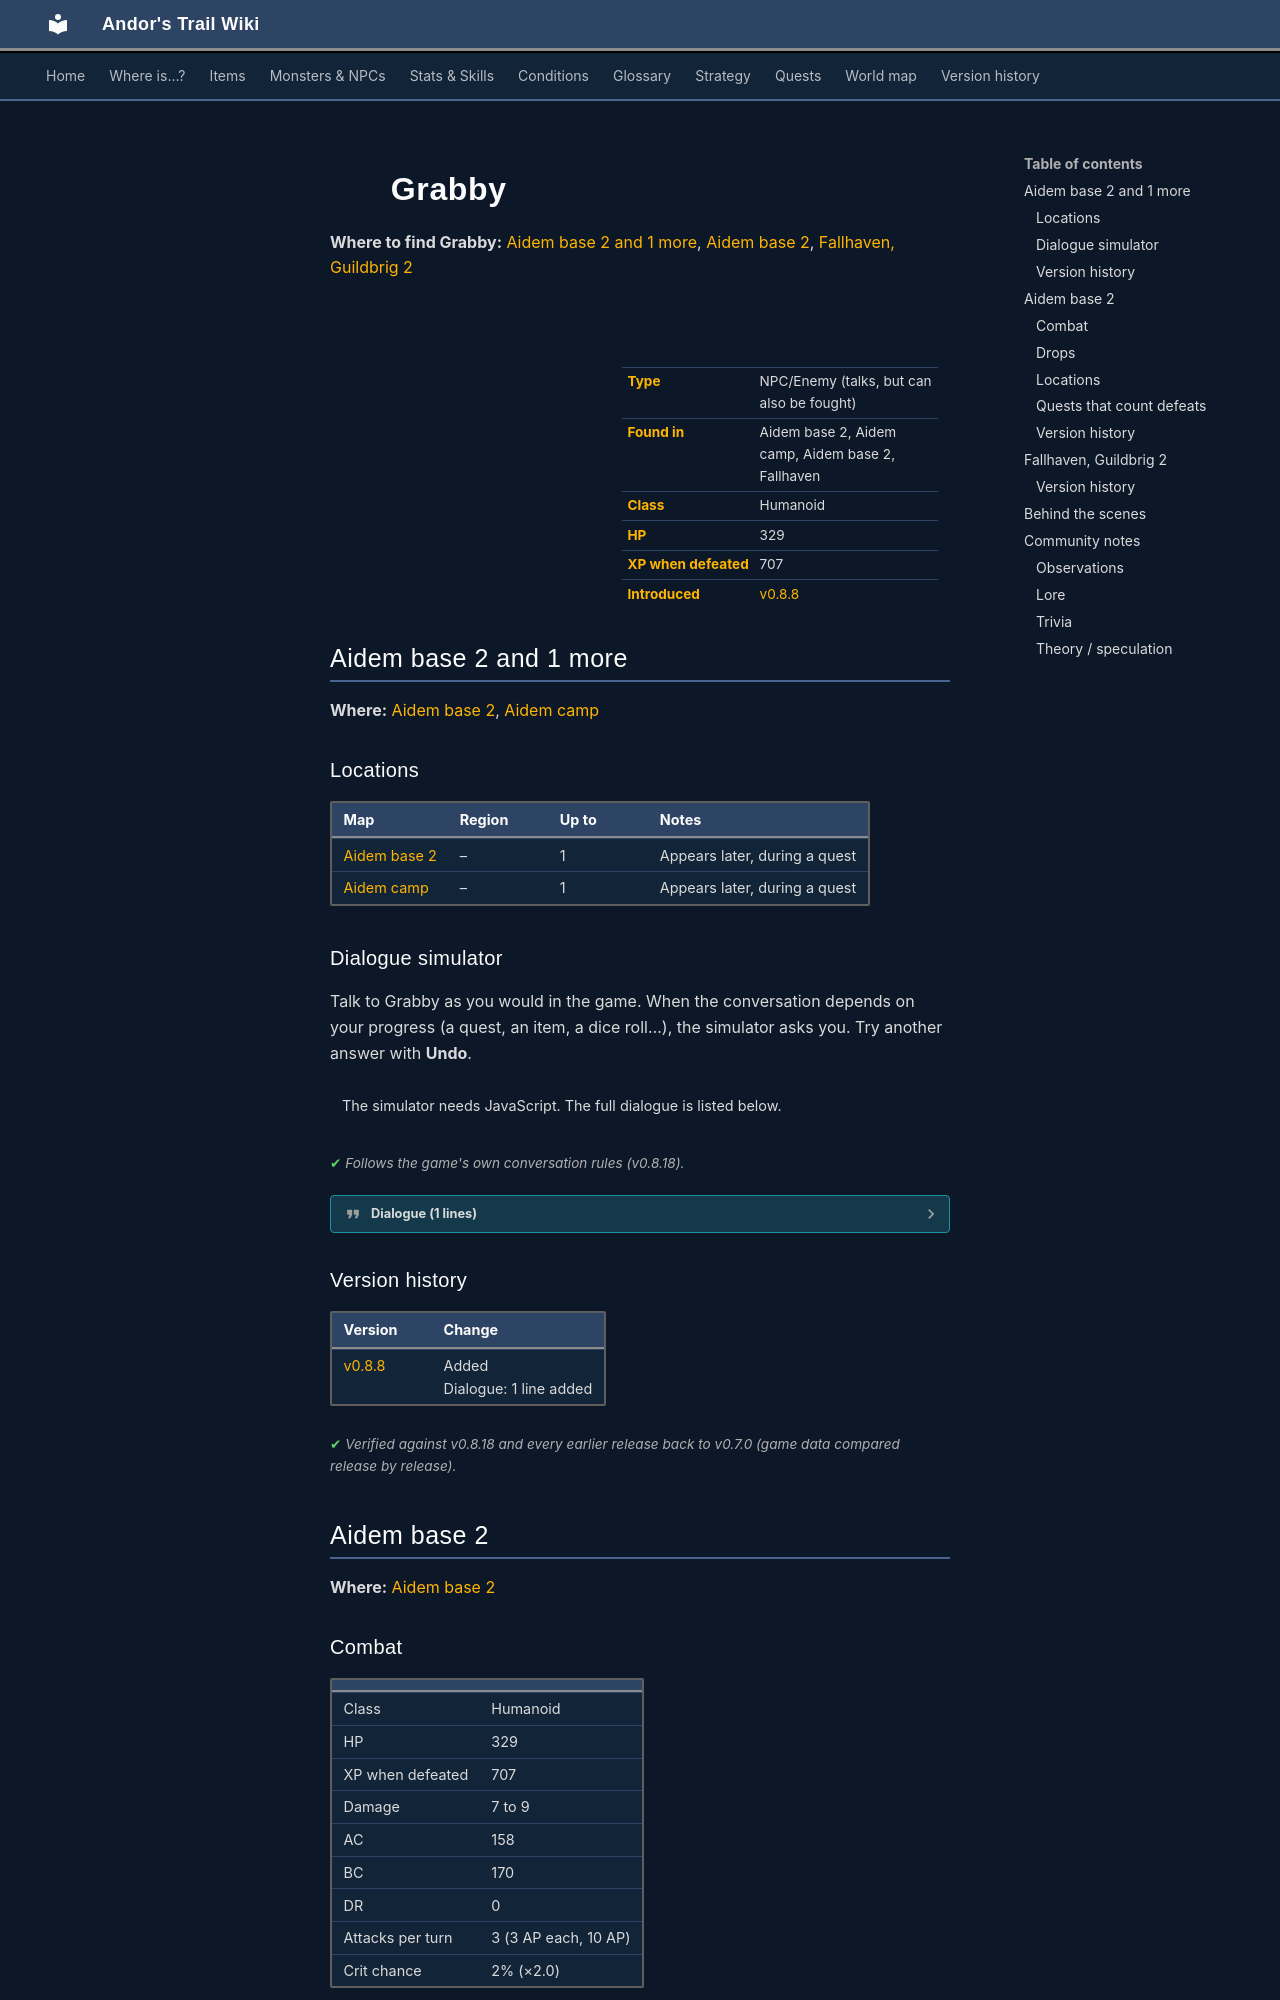

repository: asdfghjkl628/Andor-s-Trail-Wikiiii · page: monsters/aidem_camp_grabby/index.html · generator: mkdocs

---
description: "Grabby is an NPC you can also fight in Andor's Trail, found in Aidem base 2, Aidem camp, Aidem base 2, Fallhaven."
---

# ![](../assets/icons/monsters/monsters_ld1_65.png){ .sprite } Grabby

**Where to find Grabby:** [Aidem base 2 and 1 more](#v-aidem_camp_grabby), [Aidem base 2](#v-aidem_base_grabby_aggressive), [Fallhaven, Guildbrig 2](#v-aidem_jail_grabby)

<div class="infobox" markdown>

<p class="ib-img"><img class="sprite" src="../../assets/icons/monsters/monsters_ld1_65.png" alt=""></p>

| | |
|---|---|
| **Type** | NPC/Enemy (talks, but can also be fought) |
| **Found in** | Aidem base 2, Aidem camp, Aidem base 2, Fallhaven |
| **Class** | Humanoid |
| **HP** | 329 |
| **XP when defeated** | 707 |
| **Introduced** | [v0.8.8](../versions/0.8.8.md) |

</div>

## Aidem base 2 and 1 more { #v-aidem_camp_grabby }

**Where:** [Aidem base 2](../maps/aidem_base_2.md#pin-npc-aidem_camp_grabby), [Aidem camp](../maps/aidem_camp.md#pin-npc-aidem_camp_grabby)

### Locations

| Map | Region | Up to | Notes |
|---|---|---|---|
| [Aidem base 2](../maps/aidem_base_2.md) | – | 1 | Appears later, during a quest |
| [Aidem camp](../maps/aidem_camp.md) | – | 1 | Appears later, during a quest |

### Dialogue simulator

Talk to Grabby as you would in the game. When the conversation depends on your progress (a quest, an item, a dice roll…), the simulator asks you. Try another answer with **Undo**.

<div class="dlg-sim" data-src="../../assets/dialogue/aidem_camp_grabby_10.json" data-npc="Grabby" markdown="0"><noscript>The simulator needs JavaScript. The full dialogue is listed below.</noscript></div>

<p class="verified">Follows the game's own conversation rules (v0.8.18).</p>

??? quote "Dialogue (1 lines)"

    *Exactly as in the game files. Each line appears once; links jump to where a choice leads.*

    <span id="d-aidem_camp_grabby-aidem_camp_grabby_10"></span>**`aidem_camp_grabby_10`** Grabby: “I'm just the muscle around here. Go talk to Defy.”




### Version history

| Version | Change |
|---|---|
| [v0.8.8](../versions/0.8.8.md) | Added<br>Dialogue: 1 line added |

<p class="verified">Verified against v0.8.18 and every earlier release back to v0.7.0 (game data compared release by release).</p>


## Aidem base 2 { #v-aidem_base_grabby_aggressive }

**Where:** [Aidem base 2](../maps/aidem_base_2.md)

### Combat

| | |
|---|---|
| Class | Humanoid |
| HP | 329 |
| XP when defeated | 707 |
| Damage | 7 to 9 |
| AC | 158 |
| BC | 170 |
| DR | 0 |
| Attacks per turn | 3 (3 AP each, 10 AP) |
| Crit chance | 2% (×2.0) |


<p class="verified">Verified against v0.8.18 monster data.</p>

### Drops

| Item | Chance | Qty |
|---|---|---|
| [Grabby's ring](../items/grabby_ring.md) | 100% | 1 |
| [Gold coins](../items/gold.md) | 100% | 2000 to 3500 |

### Locations

| Map | Region | Up to | Notes |
|---|---|---|---|
| [Aidem base 2](../maps/aidem_base_2.md) | – | 1 | Appears later, during a quest |

### Quests that count defeats

- [Wanted men](../quests/wanted_men.md#stage-76) with stepping on a trigger on [Aidem base 2](../maps/aidem_base_2.md) checks that this enemy has been defeated.


### Version history

| Version | Change |
|---|---|
| [v0.8.8](../versions/0.8.8.md) | Added |

<p class="verified">Verified against v0.8.18 and every earlier release back to v0.7.0 (game data compared release by release).</p>


## Fallhaven, Guildbrig 2 { #v-aidem_jail_grabby }

**Where:** Fallhaven: [Guildbrig 2](../maps/guildbrig2.md)


### Version history

| Version | Change |
|---|---|
| [v0.8.8](../versions/0.8.8.md) | Added |

<p class="verified">Verified against v0.8.18 and every earlier release back to v0.7.0 (game data compared release by release).</p>
